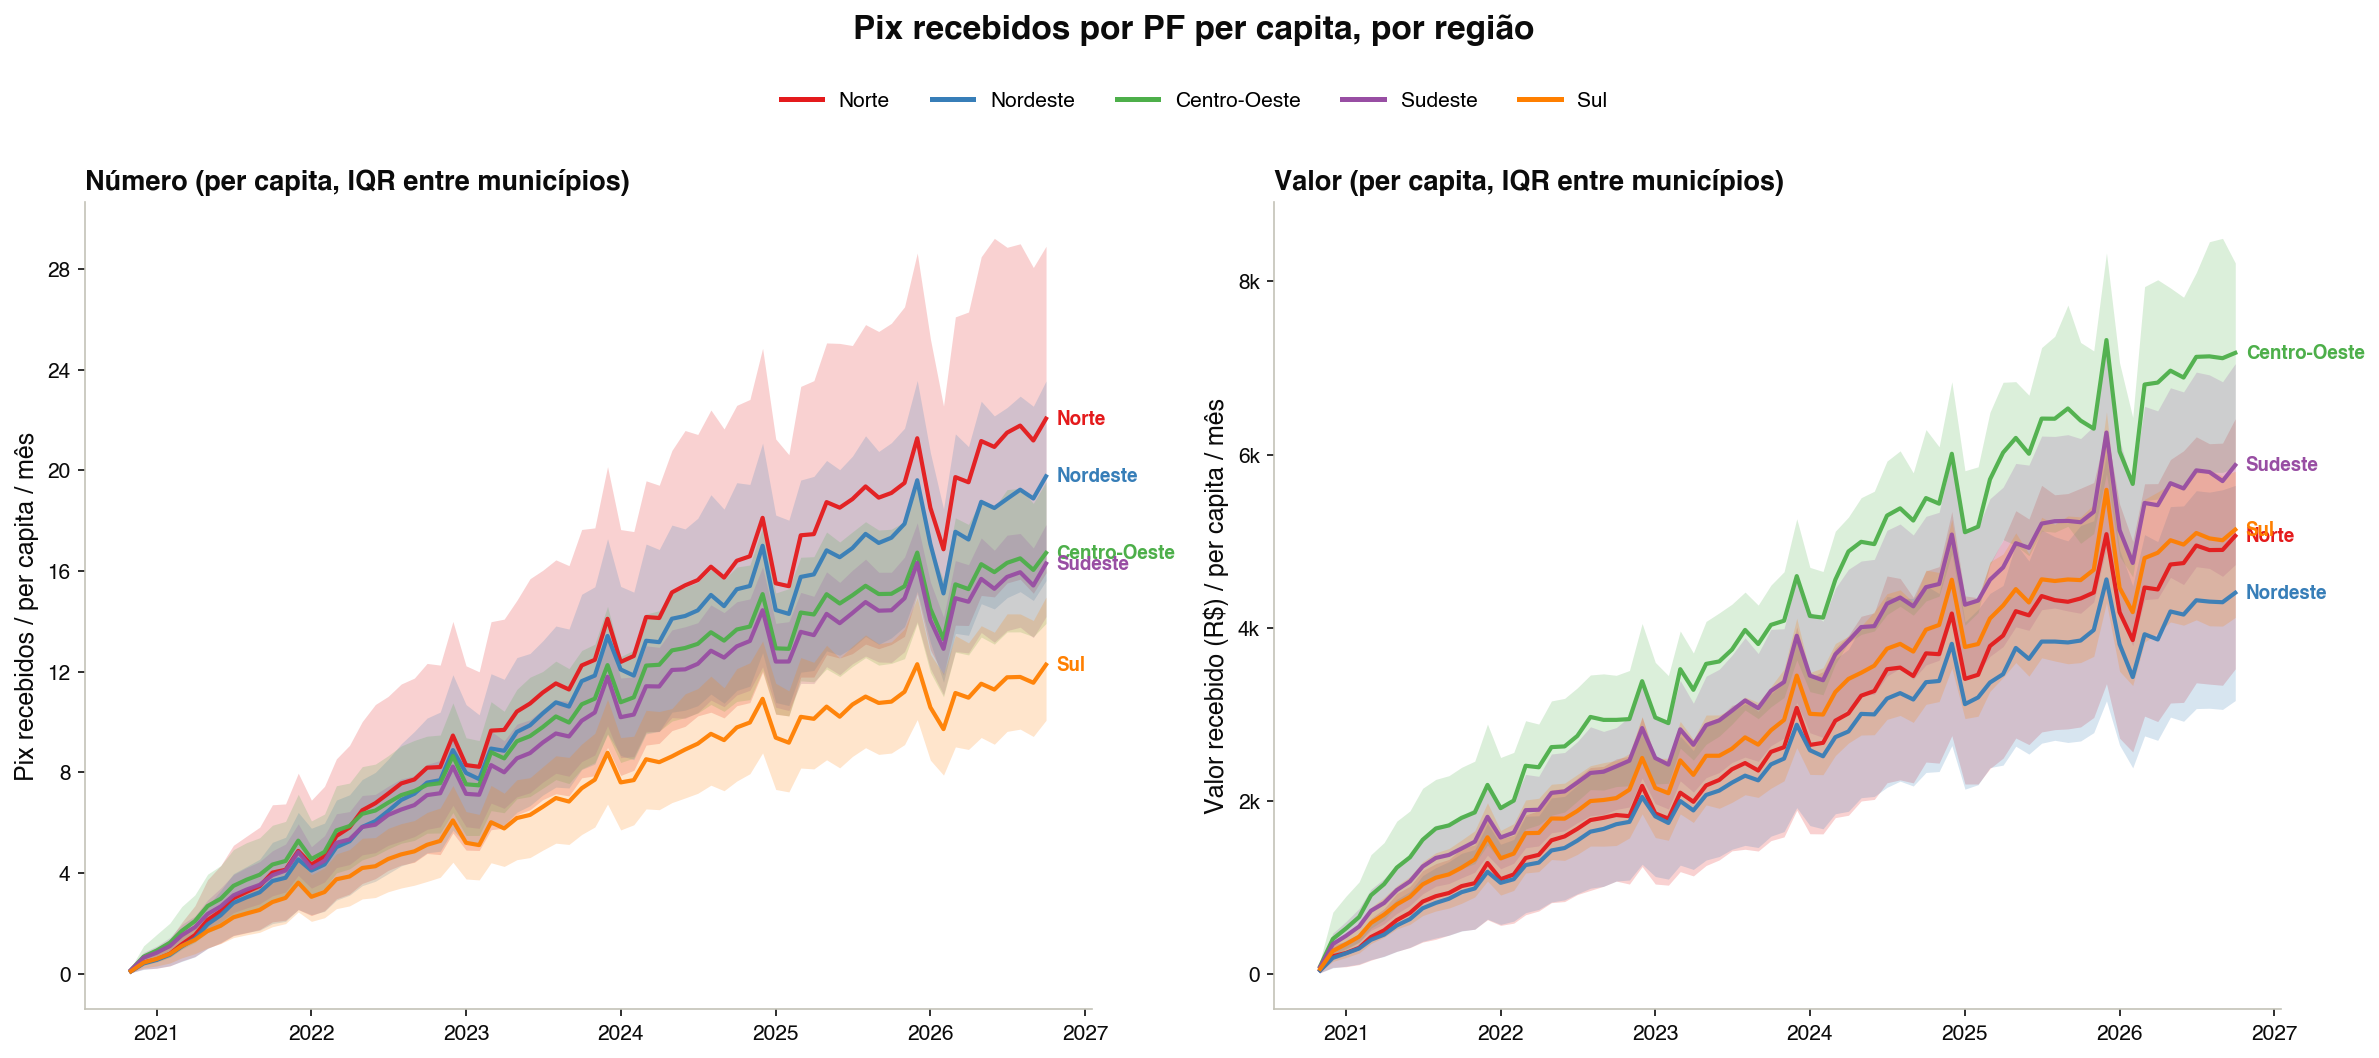

Source data for this figure (header and first rows):
metrica, regiao, ano_mes, per_capita, p25, p75, iqr
numero, Centro-Oeste, 202011, 0.1423, 0.0749, 0.2374, 0.1625
numero, Centro-Oeste, 202012, 0.6775, 0.3387, 1.107, 0.768
numero, Centro-Oeste, 202101, 0.9216, 0.4619, 1.561, 1.099
numero, Centro-Oeste, 202102, 1.23, 0.6488, 2.008, 1.359
numero, Centro-Oeste, 202103, 1.7, 0.9709, 2.666, 1.695
numero, Centro-Oeste, 202104, 2.087, 1.248, 3.131, 1.883
numero, Centro-Oeste, 202105, 2.687, 1.634, 3.951, 2.317
numero, Centro-Oeste, 202106, 2.979, 1.839, 4.295, 2.456
numero, Centro-Oeste, 202107, 3.489, 2.213, 4.93, 2.717
numero, Centro-Oeste, 202108, 3.734, 2.397, 5.205, 2.808
numero, Centro-Oeste, 202109, 3.932, 2.556, 5.4, 2.844
numero, Centro-Oeste, 202110, 4.336, 2.876, 5.897, 3.021
numero, Centro-Oeste, 202111, 4.479, 2.979, 6.049, 3.07
numero, Centro-Oeste, 202112, 5.286, 3.643, 7.126, 3.483
numero, Centro-Oeste, 202201, 4.556, 3.152, 6.07, 2.918
numero, Centro-Oeste, 202202, 4.839, 3.376, 6.341, 2.966
numero, Centro-Oeste, 202203, 5.692, 4.003, 7.467, 3.464
numero, Centro-Oeste, 202204, 5.866, 4.163, 7.572, 3.409
numero, Centro-Oeste, 202205, 6.35, 4.521, 8.226, 3.705
numero, Centro-Oeste, 202206, 6.482, 4.691, 8.326, 3.635
numero, Centro-Oeste, 202207, 6.793, 4.955, 8.659, 3.703
numero, Centro-Oeste, 202208, 7.095, 5.183, 9.049, 3.866
numero, Centro-Oeste, 202209, 7.257, 5.295, 9.267, 3.972
numero, Centro-Oeste, 202210, 7.502, 5.581, 9.435, 3.855
numero, Centro-Oeste, 202211, 7.569, 5.591, 9.482, 3.891
numero, Centro-Oeste, 202212, 8.651, 6.4, 10.76, 4.357
numero, Centro-Oeste, 202301, 7.524, 5.49, 9.373, 3.883
numero, Centro-Oeste, 202302, 7.483, 5.492, 9.261, 3.769
numero, Centro-Oeste, 202303, 8.799, 6.478, 10.81, 4.327
numero, Centro-Oeste, 202304, 8.554, 6.395, 10.43, 4.03
numero, Centro-Oeste, 202305, 9.234, 6.947, 11.3, 4.348
numero, Centro-Oeste, 202306, 9.439, 7.038, 11.78, 4.741
numero, Centro-Oeste, 202307, 9.798, 7.367, 12, 4.638
numero, Centro-Oeste, 202308, 10.22, 7.71, 12.42, 4.707
numero, Centro-Oeste, 202309, 9.979, 7.553, 12.12, 4.567
numero, Centro-Oeste, 202310, 10.7, 8.135, 12.84, 4.704
numero, Centro-Oeste, 202311, 10.93, 8.386, 13.09, 4.705
numero, Centro-Oeste, 202312, 12.26, 9.508, 14.59, 5.084
numero, Centro-Oeste, 202401, 10.78, 8.392, 12.6, 4.209
numero, Centro-Oeste, 202402, 10.98, 8.565, 12.85, 4.285
numero, Centro-Oeste, 202403, 12.24, 9.581, 14.29, 4.706
numero, Centro-Oeste, 202404, 12.27, 9.637, 14.42, 4.784
numero, Centro-Oeste, 202405, 12.84, 10.03, 15.23, 5.196
numero, Centro-Oeste, 202406, 12.94, 10.17, 15.35, 5.179
numero, Centro-Oeste, 202407, 13.1, 10.36, 15.54, 5.188
numero, Centro-Oeste, 202408, 13.57, 10.7, 16.06, 5.364
numero, Centro-Oeste, 202409, 13.23, 10.42, 15.65, 5.23
numero, Centro-Oeste, 202410, 13.67, 10.82, 16.15, 5.338
numero, Centro-Oeste, 202411, 13.79, 10.89, 16.24, 5.348
numero, Centro-Oeste, 202412, 15.08, 12.05, 17.73, 5.681
numero, Centro-Oeste, 202501, 12.93, 10.32, 15.12, 4.804
numero, Centro-Oeste, 202502, 12.91, 10.24, 15.3, 5.058
numero, Centro-Oeste, 202503, 14.35, 11.63, 16.54, 4.91
numero, Centro-Oeste, 202504, 14.27, 11.59, 16.57, 4.972
numero, Centro-Oeste, 202505, 15.08, 12.1, 17.55, 5.441
numero, Centro-Oeste, 202506, 14.71, 11.81, 17.15, 5.342
numero, Centro-Oeste, 202507, 15.03, 12.2, 17.55, 5.348
numero, Centro-Oeste, 202508, 15.41, 12.55, 17.96, 5.401
numero, Centro-Oeste, 202509, 15.08, 12.26, 17.62, 5.366
numero, Centro-Oeste, 202510, 15.09, 12.33, 17.66, 5.329
... 660 more rows
